Run: headless pygame with SDL's dummy video driver; simulated clock (each Clock.tick advances the game by its frame time, no real sleeping); random seed 0; keys injected as events and as key.get_pressed() state; mouse plan: one left click at the window centre at the start of phase 2, then a move to the lower-right quarter at the start of phase 3.
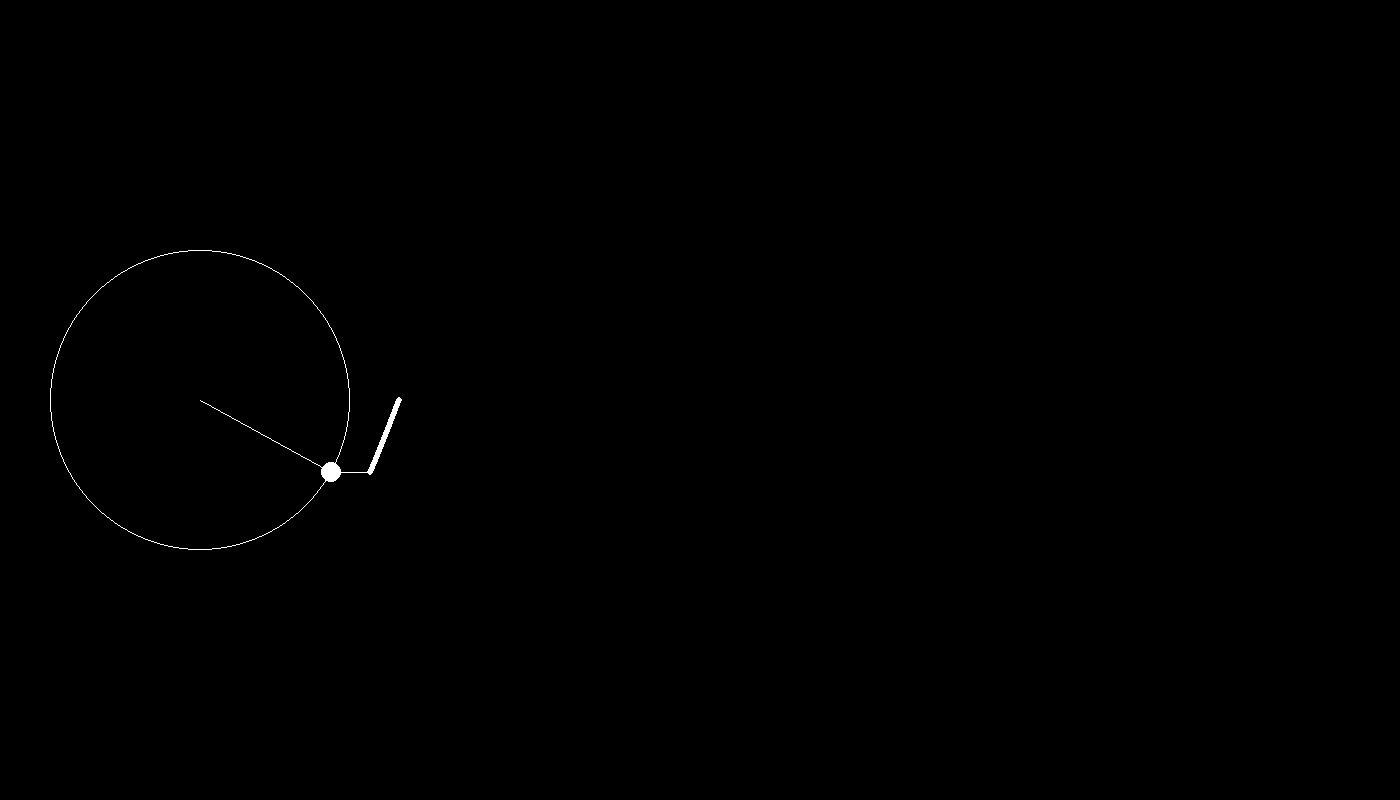
Frame 1 of 4 · flips 1–60 · no input
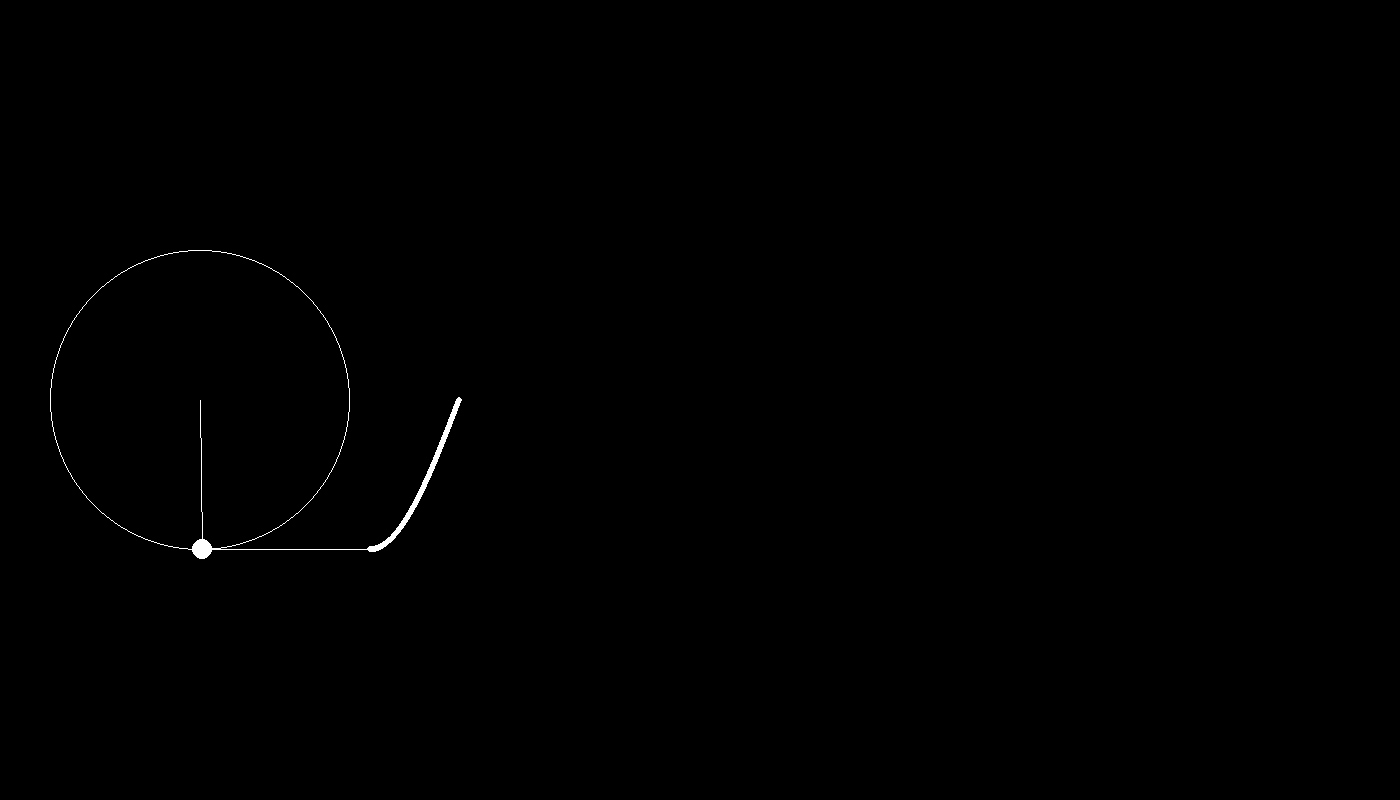
Frame 2 of 4 · flips 61–180 · clicked the window centre · tapped SPACE, RETURN · held RIGHT (→), D
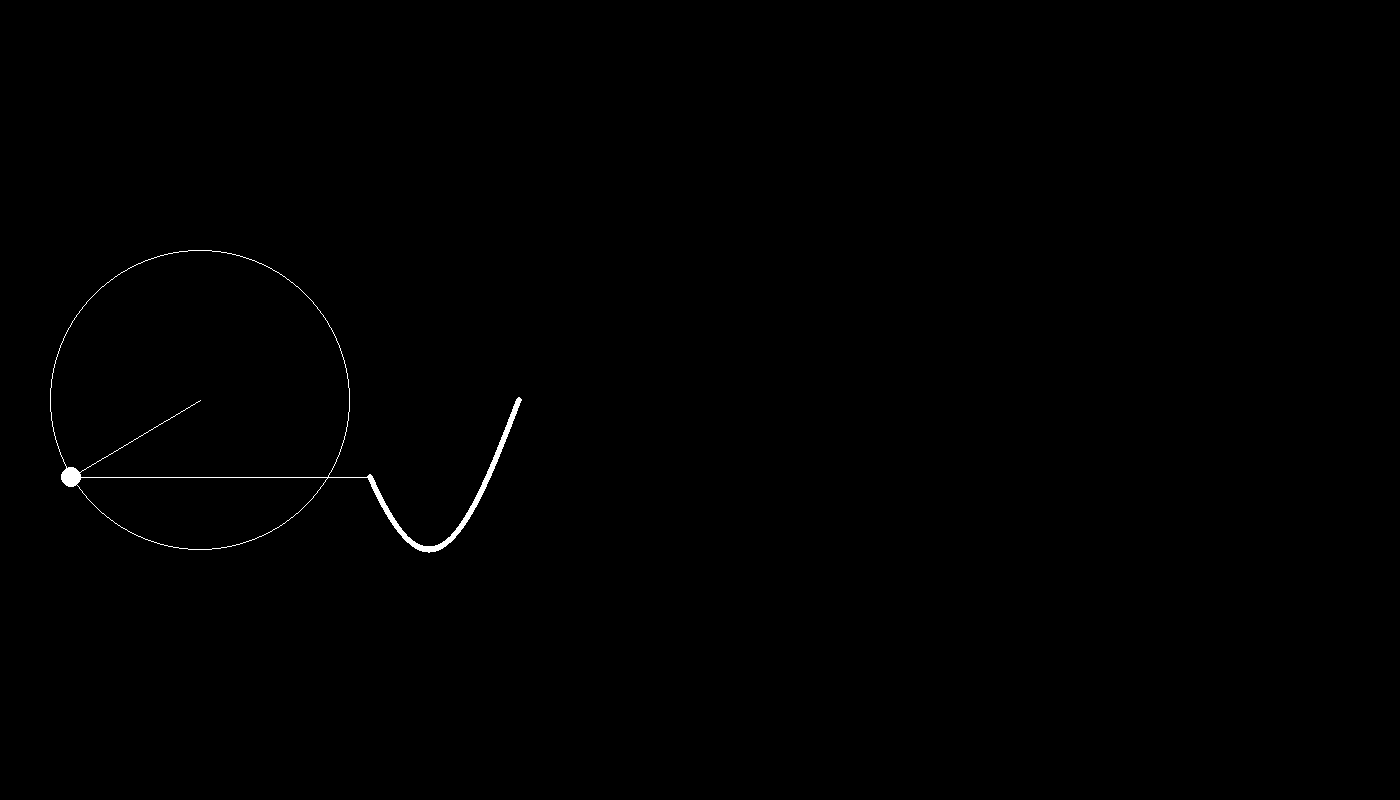
Frame 3 of 4 · flips 181–300 · moved the mouse to the lower-right quarter · held DOWN (↓), S
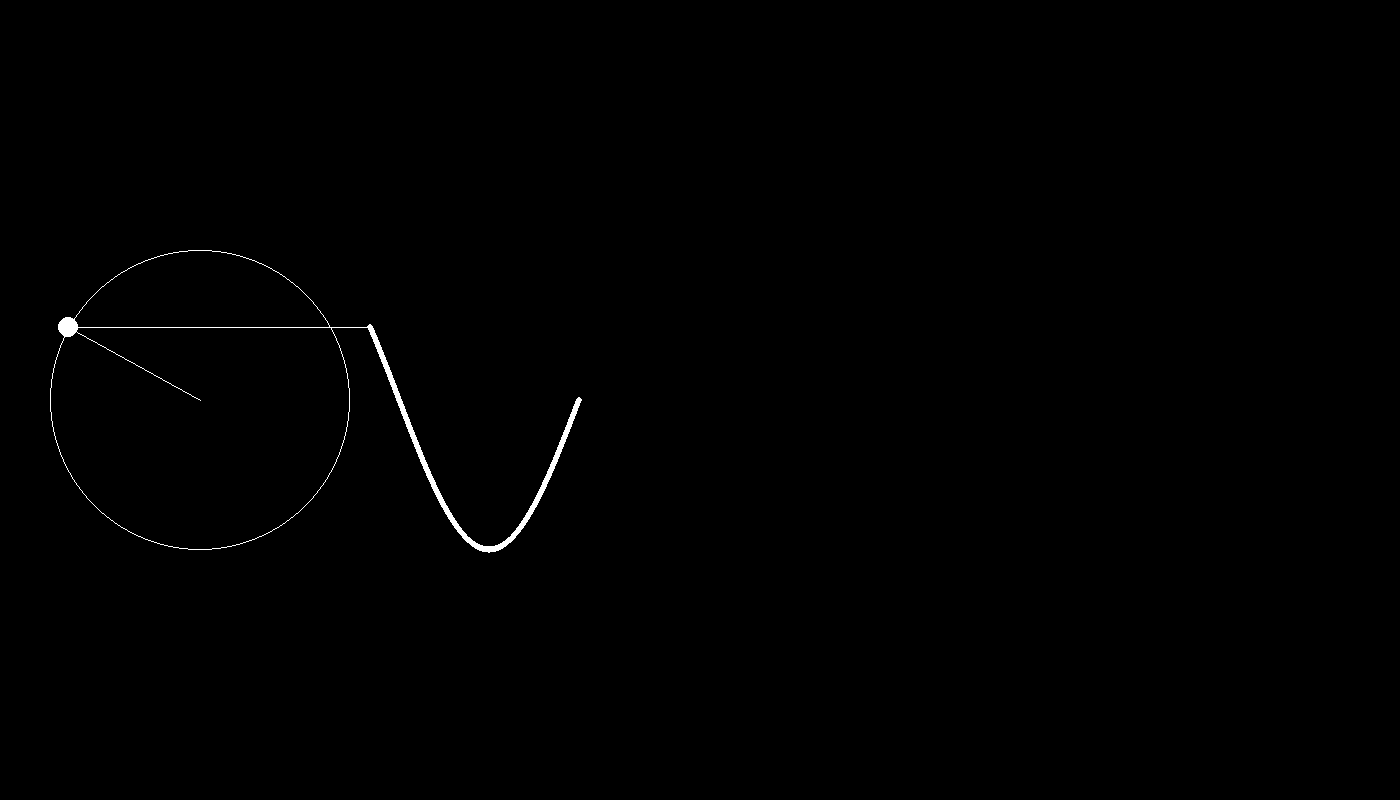
Frame 4 of 4 · flips 301–420 · held LEFT (←), A, UP (↑), W

The pygame program that drew these frames:

import random
import math
import pygame
from pygame.locals import *
import time

width = 1000
height = 600
sineValues = []
clock = pygame.time.Clock()
black = pygame.Color(0,0,0)
white = pygame.Color(255,255,255)

class Angle():
    def __init__(self):
        self.angle = 0
        self.time = 0

    def check(self):
        if self.angle > 360:
            self.angle = 0
        self.time = 0

def setup():
    pygame.init()
    pygame.display.set_caption('Szereg Fouriera')
    window = pygame.display.set_mode(((1400,800)))
    window.set_alpha(None)
    window.fill(black)
    return window

def draw(window, theta, sineValues):
    theta.time += clock.tick()
    if theta.time > 30:
        window.fill(black)
        theta.angle = drawCircle(window, theta.angle, 150, (200, 400), sineValues)
        theta.check()
    
    for event in pygame.event.get():
        if event.type == pygame.MOUSEBUTTONUP:
            None
        if event.type == pygame.QUIT:
            pygame.quit()
    pygame.display.update()

def drawCircle(window, angle, radius, center, sineValues):
    pygame.draw.circle(window, white, center, 150, 1)
    theta = math.radians(angle)
    x = int(center[0] + radius * math.cos(theta))
    y = int(center[1] +radius * math.sin(theta))
    sineValues.insert(0,y)
    if len(sineValues) > 1200:
        sineValues.pop()
    pygame.draw.line(window, white, (x,y), center)
    pygame.draw.circle(window, white, (x,y), 10)
    pygame.draw.line(window, white, (x,y), (center[0] + radius + 20,sineValues[0]))
    for i in range(len(sineValues)):
        pygame.draw.circle(window, white, (i + center[0] + radius + 20,sineValues[i]), 3)
    return angle + 1

window = setup()
theta = Angle()
while True:
    draw(window, theta, sineValues)
